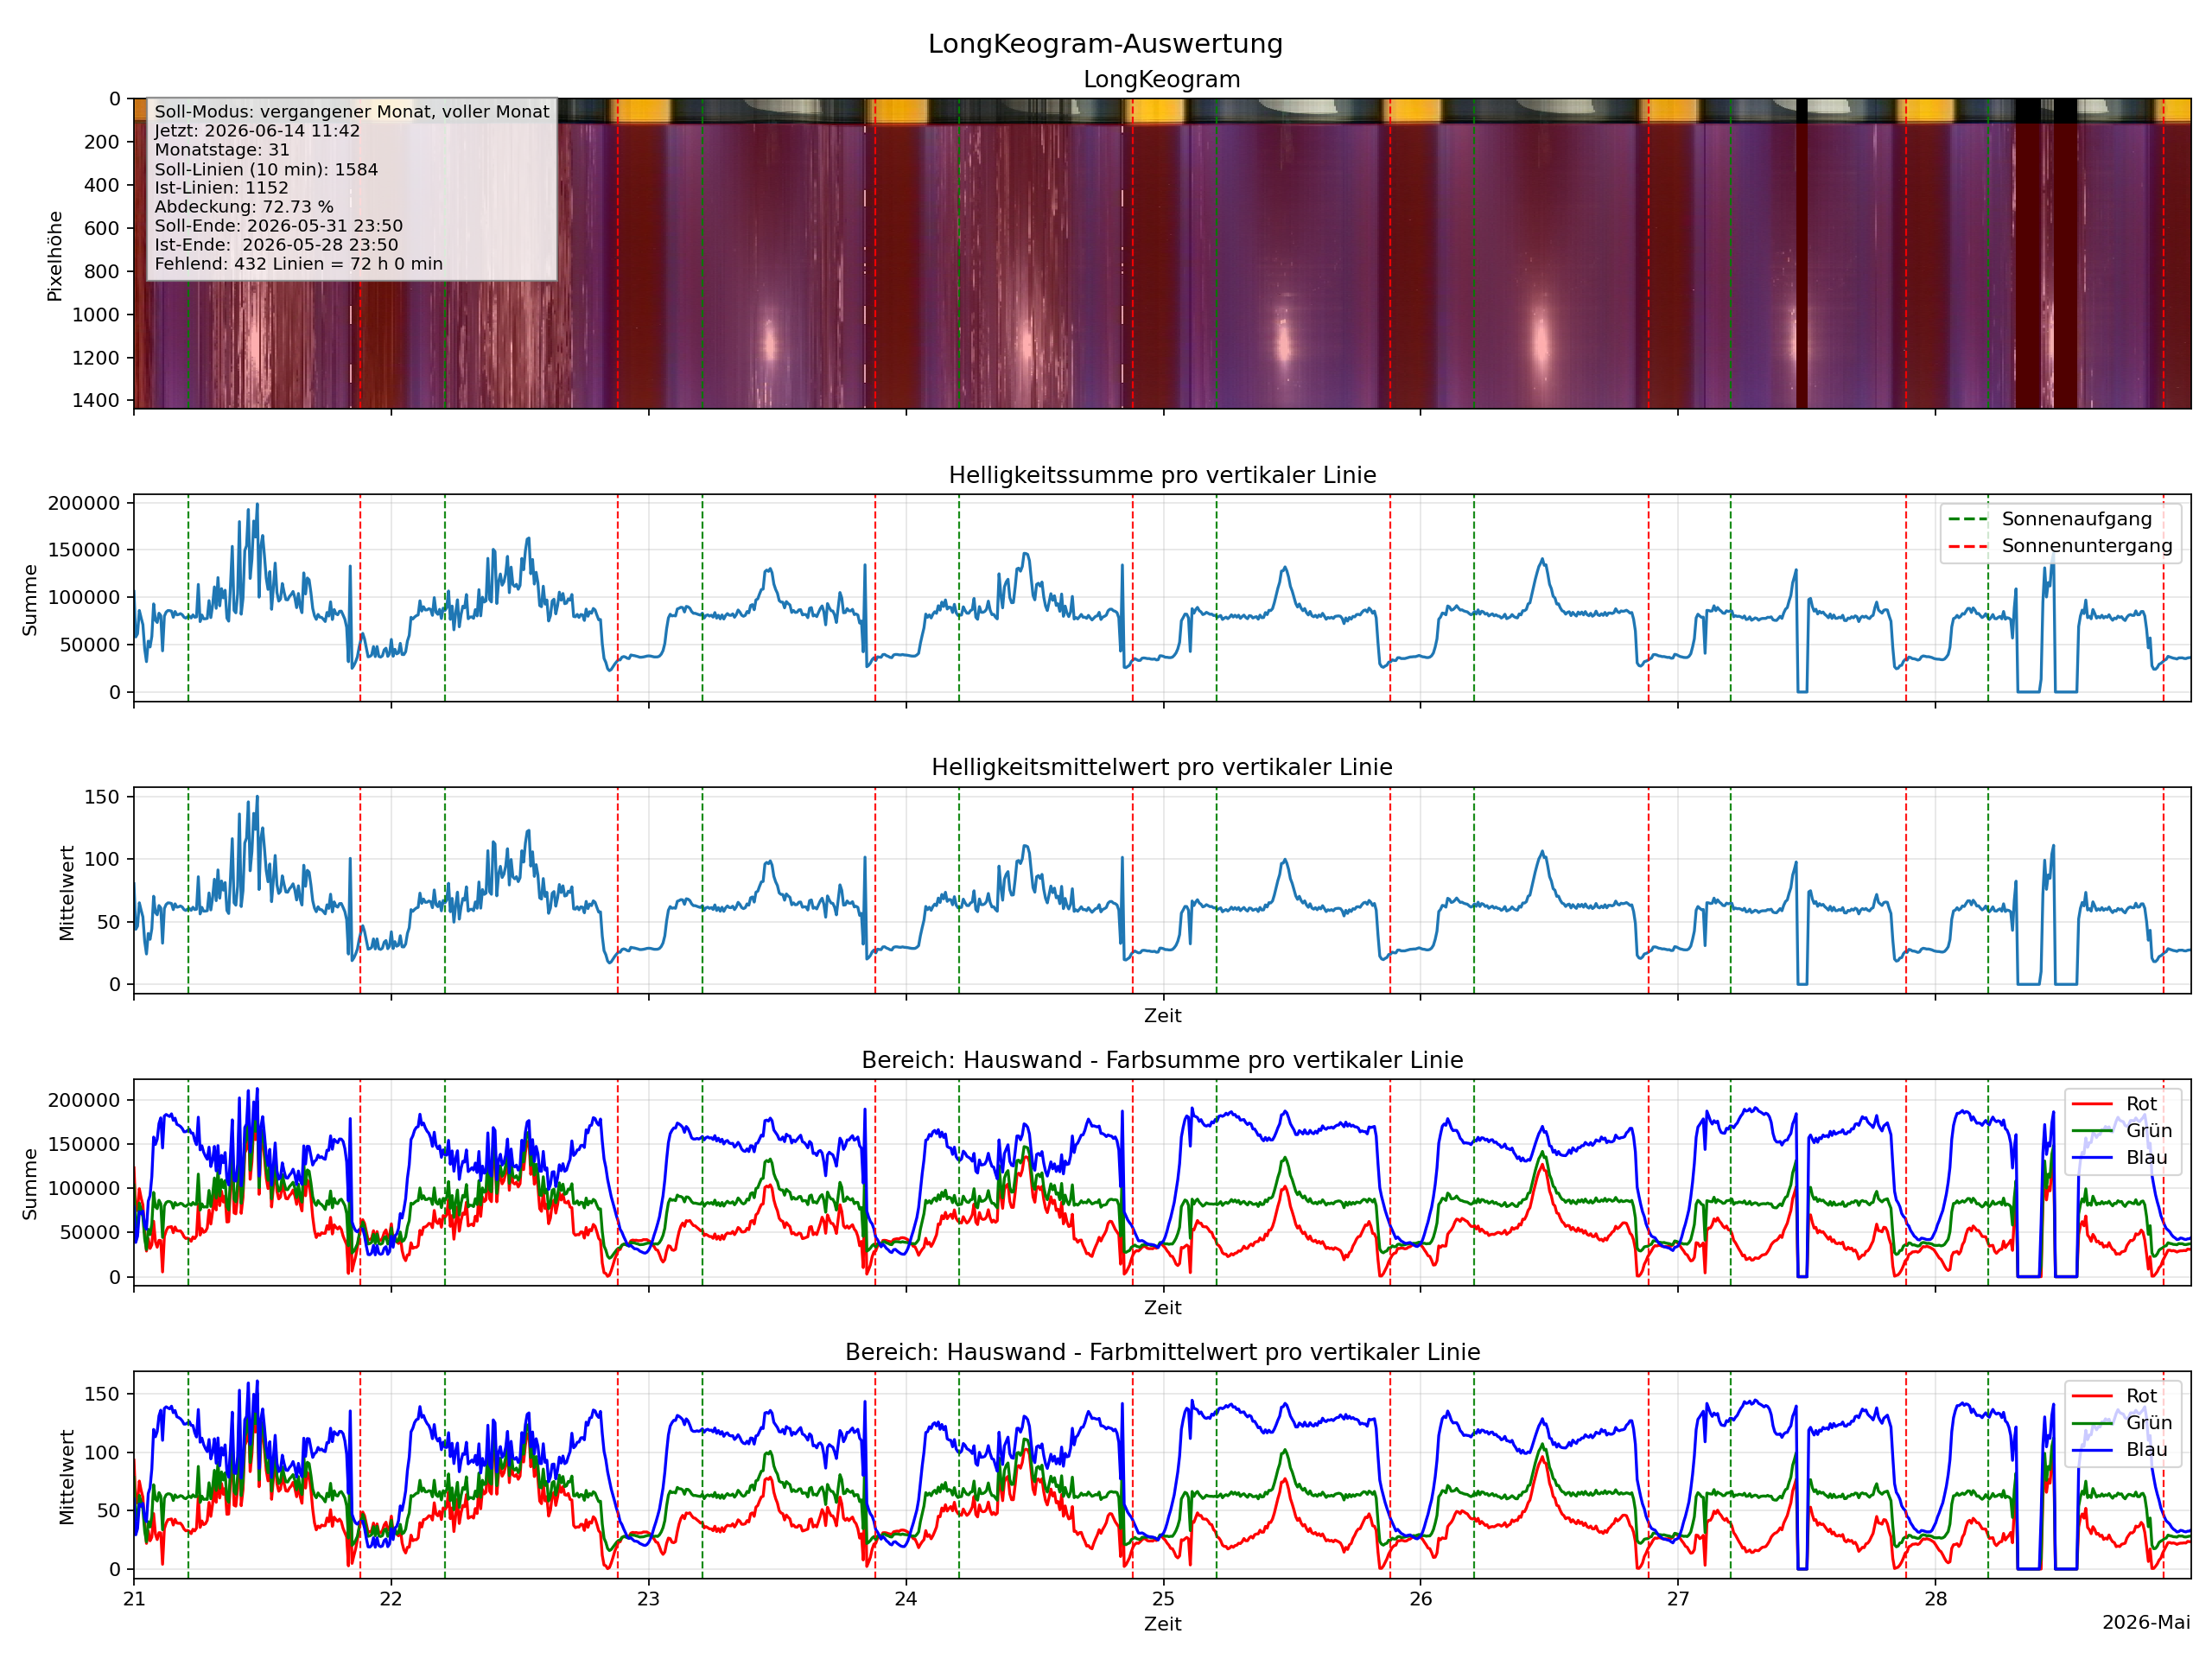

The table this chart was drawn from, first rows:
timestamp, brightness_sum, brightness_mean, red_sum, green_sum, blue_sum, red_mean, green_mean, blue_mean
2026-05-21 00:00:00, 106218, 80.47, 123309, 103850, 79345, 93.42, 78.67, 60.11
2026-05-21 00:10:00, 58110, 44.02, 74459, 55204, 38754, 56.41, 41.82, 29.36
2026-05-21 00:20:00, 61417, 46.53, 75696, 58757, 45724, 57.35, 44.51, 34.64
2026-05-21 00:30:00, 86108, 65.23, 99604, 83374, 73459, 75.46, 63.16, 55.65
2026-05-21 00:40:00, 78350, 59.36, 89223, 75827, 71334, 67.59, 57.44, 54.04
2026-05-21 00:50:00, 71109, 53.87, 81213, 67783, 74301, 61.53, 51.35, 56.29
2026-05-21 01:00:00, 45443, 34.43, 50300, 42768, 57634, 38.11, 32.4, 43.66
2026-05-21 01:10:00, 32043, 24.28, 29008, 30764, 53654, 21.98, 23.31, 40.65
2026-05-21 01:20:00, 53734, 40.71, 43270, 53638, 85497, 32.78, 40.63, 64.77
2026-05-21 01:30:00, 47501, 35.99, 31952, 47634, 91968, 24.21, 36.09, 69.67
2026-05-21 01:40:00, 58763, 44.52, 36058, 59991, 113453, 27.32, 45.45, 85.95
2026-05-21 01:50:00, 93007, 70.46, 62806, 95418, 158055, 47.58, 72.29, 119.7
2026-05-21 02:00:00, 75841, 57.46, 39543, 79177, 149686, 29.96, 59.98, 113.4
2026-05-21 02:10:00, 73414, 55.62, 33358, 77021, 155639, 25.27, 58.35, 117.9
2026-05-21 02:20:00, 83163, 63, 41164, 86535, 173435, 31.18, 65.56, 131.4
2026-05-21 02:30:00, 80743, 61.17, 40920, 82579, 179825, 31.0, 62.56, 136.2
2026-05-21 02:40:00, 43482, 32.94, 5403, 44479, 145735, 4.093, 33.7, 110.4
2026-05-21 02:50:00, 79974, 60.59, 45541, 79928, 181821, 34.5, 60.55, 137.7
2026-05-21 03:00:00, 84344, 63.9, 51826, 83984, 183656, 39.26, 63.62, 139.1
2026-05-21 03:10:00, 85980, 65.14, 55865, 85195, 182435, 42.32, 64.54, 138.2
2026-05-21 03:20:00, 85863, 65.05, 56232, 85031, 181359, 42.6, 64.42, 137.4
2026-05-21 03:30:00, 85335, 64.65, 56722, 83846, 184333, 42.97, 63.52, 139.6
2026-05-21 03:40:00, 78858, 59.74, 49801, 77594, 176941, 37.73, 58.78, 134
2026-05-21 03:50:00, 84963, 64.37, 56242, 83958, 179487, 42.61, 63.6, 136
2026-05-21 04:00:00, 81432, 61.69, 52094, 80966, 172439, 39.47, 61.34, 130.6
2026-05-21 04:10:00, 81811, 61.98, 51782, 81685, 171486, 39.23, 61.88, 129.9
2026-05-21 04:20:00, 82744, 62.68, 51901, 83092, 170115, 39.32, 62.95, 128.9
2026-05-21 04:30:00, 81598, 61.82, 49335, 82489, 167769, 37.38, 62.49, 127.1
2026-05-21 04:40:00, 78928, 59.79, 45249, 80346, 164052, 34.28, 60.87, 124.3
2026-05-21 04:50:00, 77993, 59.09, 43317, 79601, 164172, 32.82, 60.3, 124.4
2026-05-21 05:00:00, 79409, 60.16, 43637, 81356, 165463, 33.06, 61.63, 125.4
2026-05-21 05:10:00, 80137, 60.71, 42647, 82525, 166874, 32.31, 62.52, 126.4
2026-05-21 05:20:00, 78089, 59.16, 40055, 80860, 162639, 30.34, 61.26, 123.2
2026-05-21 05:30:00, 81399, 61.67, 44998, 84031, 162514, 34.09, 63.66, 123.1
2026-05-21 05:40:00, 78933, 59.8, 43178, 81942, 154416, 32.71, 62.08, 117
2026-05-21 05:50:00, 79276, 60.06, 46439, 81952, 149463, 35.18, 62.08, 113.2
2026-05-21 06:00:00, 113532, 86.01, 82151, 116096, 180540, 62.24, 87.95, 136.8
2026-05-21 06:10:00, 74304, 56.29, 47134, 75386, 143587, 35.71, 57.11, 108.8
2026-05-21 06:20:00, 81265, 61.56, 54419, 82488, 148197, 41.23, 62.49, 112.3
2026-05-21 06:30:00, 77218, 58.5, 50232, 78816, 140846, 38.05, 59.71, 106.7
2026-05-21 06:40:00, 77320, 58.58, 51290, 79096, 136378, 38.86, 59.92, 103.3
2026-05-21 06:50:00, 77667, 58.84, 55120, 78789, 132941, 41.76, 59.69, 100.7
2026-05-21 07:00:00, 96468, 73.08, 75384, 97673, 146618, 57.11, 73.99, 111.1
2026-05-21 07:10:00, 78525, 59.49, 59600, 79494, 124658, 45.15, 60.22, 94.44
2026-05-21 07:20:00, 91433, 69.27, 73785, 92562, 132216, 55.9, 70.12, 100.2
2026-05-21 07:30:00, 110936, 84.04, 95905, 111715, 147481, 72.66, 84.63, 111.7
2026-05-21 07:40:00, 88309, 66.9, 75527, 88932, 119771, 57.22, 67.37, 90.74
2026-05-21 07:50:00, 120776, 91.5, 110372, 121080, 148397, 83.62, 91.73, 112.4
2026-05-21 08:00:00, 90951, 68.9, 80481, 91443, 116908, 60.97, 69.28, 88.57
2026-05-21 08:10:00, 109106, 82.66, 96786, 109917, 137353, 73.32, 83.27, 104.1
2026-05-21 08:20:00, 99406, 75.31, 84558, 100826, 129060, 64.06, 76.38, 97.77
2026-05-21 08:30:00, 107436, 81.39, 91459, 108842, 140552, 69.29, 82.46, 106.5
2026-05-21 08:40:00, 78037, 59.12, 61937, 79604, 109913, 46.92, 60.31, 83.27
2026-05-21 08:50:00, 74794, 56.66, 62214, 75592, 103937, 47.13, 57.27, 78.74
2026-05-21 09:00:00, 112327, 85.1, 100134, 113355, 138047, 75.86, 85.88, 104.6
2026-05-21 09:10:00, 153708, 116.4, 140704, 155169, 177537, 106.6, 117.6, 134.5
2026-05-21 09:20:00, 86107, 65.23, 72210, 87937, 108899, 54.7, 66.62, 82.5
2026-05-21 09:30:00, 83567, 63.31, 71197, 84757, 108206, 53.94, 64.21, 81.97
2026-05-21 09:40:00, 103504, 78.41, 91105, 104794, 127246, 69.02, 79.39, 96.4
2026-05-21 09:50:00, 179811, 136.2, 169208, 180682, 202397, 128.2, 136.9, 153.3
... 1,092 more rows
